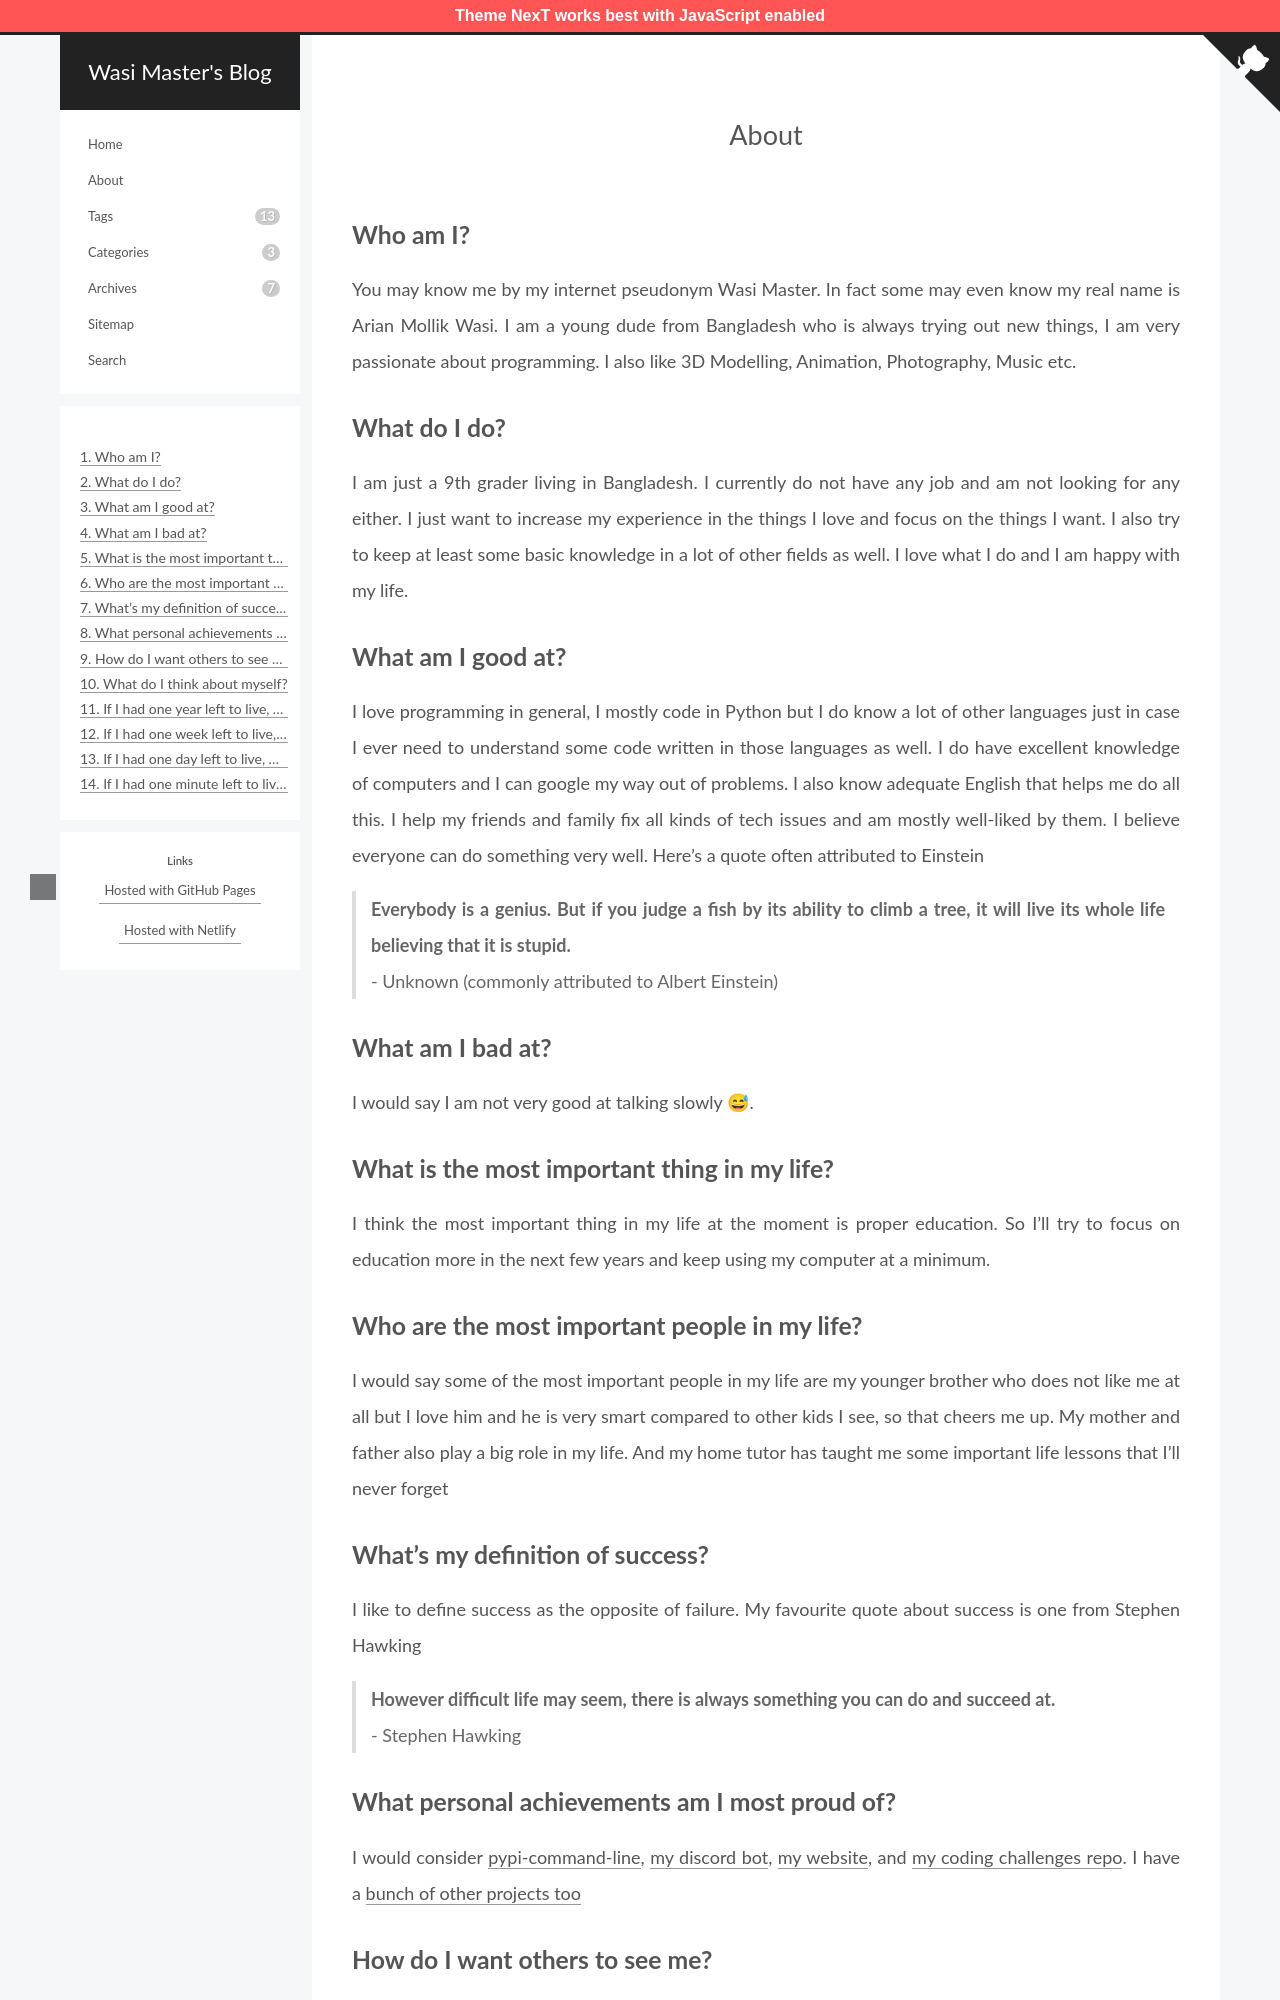

repository: wasi-master/blog · page: about/index.html · generator: jekyll

---
title: About
date: 2022-01-01 00:00:00
comments: false
---

## Who am I?

You may know me by my internet pseudonym Wasi Master. In fact some may even know my real name is Arian Mollik Wasi. I am a young dude from Bangladesh who is always trying out new things, I am very passionate about programming. I also like 3D Modelling, Animation, Photography, Music etc.

## What do I do?

I am just a 9th grader living in Bangladesh. I currently do not have any job and am not looking for any either. I just want to increase my experience in the things I love and focus on the things I want. I also try to keep at least some basic knowledge in a lot of other fields as well. I love what I do and I am happy with my life.

## What am I good at?

I love programming in general, I mostly code in Python but I do know a lot of other languages just in case I ever need to understand some code written in those languages as well. I do have excellent knowledge of computers and I can google my way out of problems. I also know adequate English that helps me do all this. I help my friends and family fix all kinds of tech issues and am mostly well-liked by them. I believe everyone can do something very well. Here's a quote often attributed to Einstein

> **Everybody is a genius. But if you judge a fish by its ability to climb a tree, it will live its whole life believing that it is stupid.**
> \- Unknown (commonly attributed to Albert Einstein)

## What am I bad at?

I would say I am not very good at talking slowly 😅.

## What is the most important thing in my life?

I think the most important thing in my life at the moment is proper education. So I'll try to focus on education more in the next few years and keep using my computer at a minimum.

## Who are the most important people in my life?

I would say some of the most important people in my life are my younger brother who does not like me at all but I love him and he is very smart compared to other kids I see, so that cheers me up. My mother and father also play a big role in my life. And my home tutor has taught me some important life lessons that I'll never forget

## What’s my definition of success?

I like to define success as the opposite of failure. My favourite quote about success is one from Stephen Hawking

> **However difficult life may seem, there is always something you can do and succeed at.**
> \- Stephen Hawking
